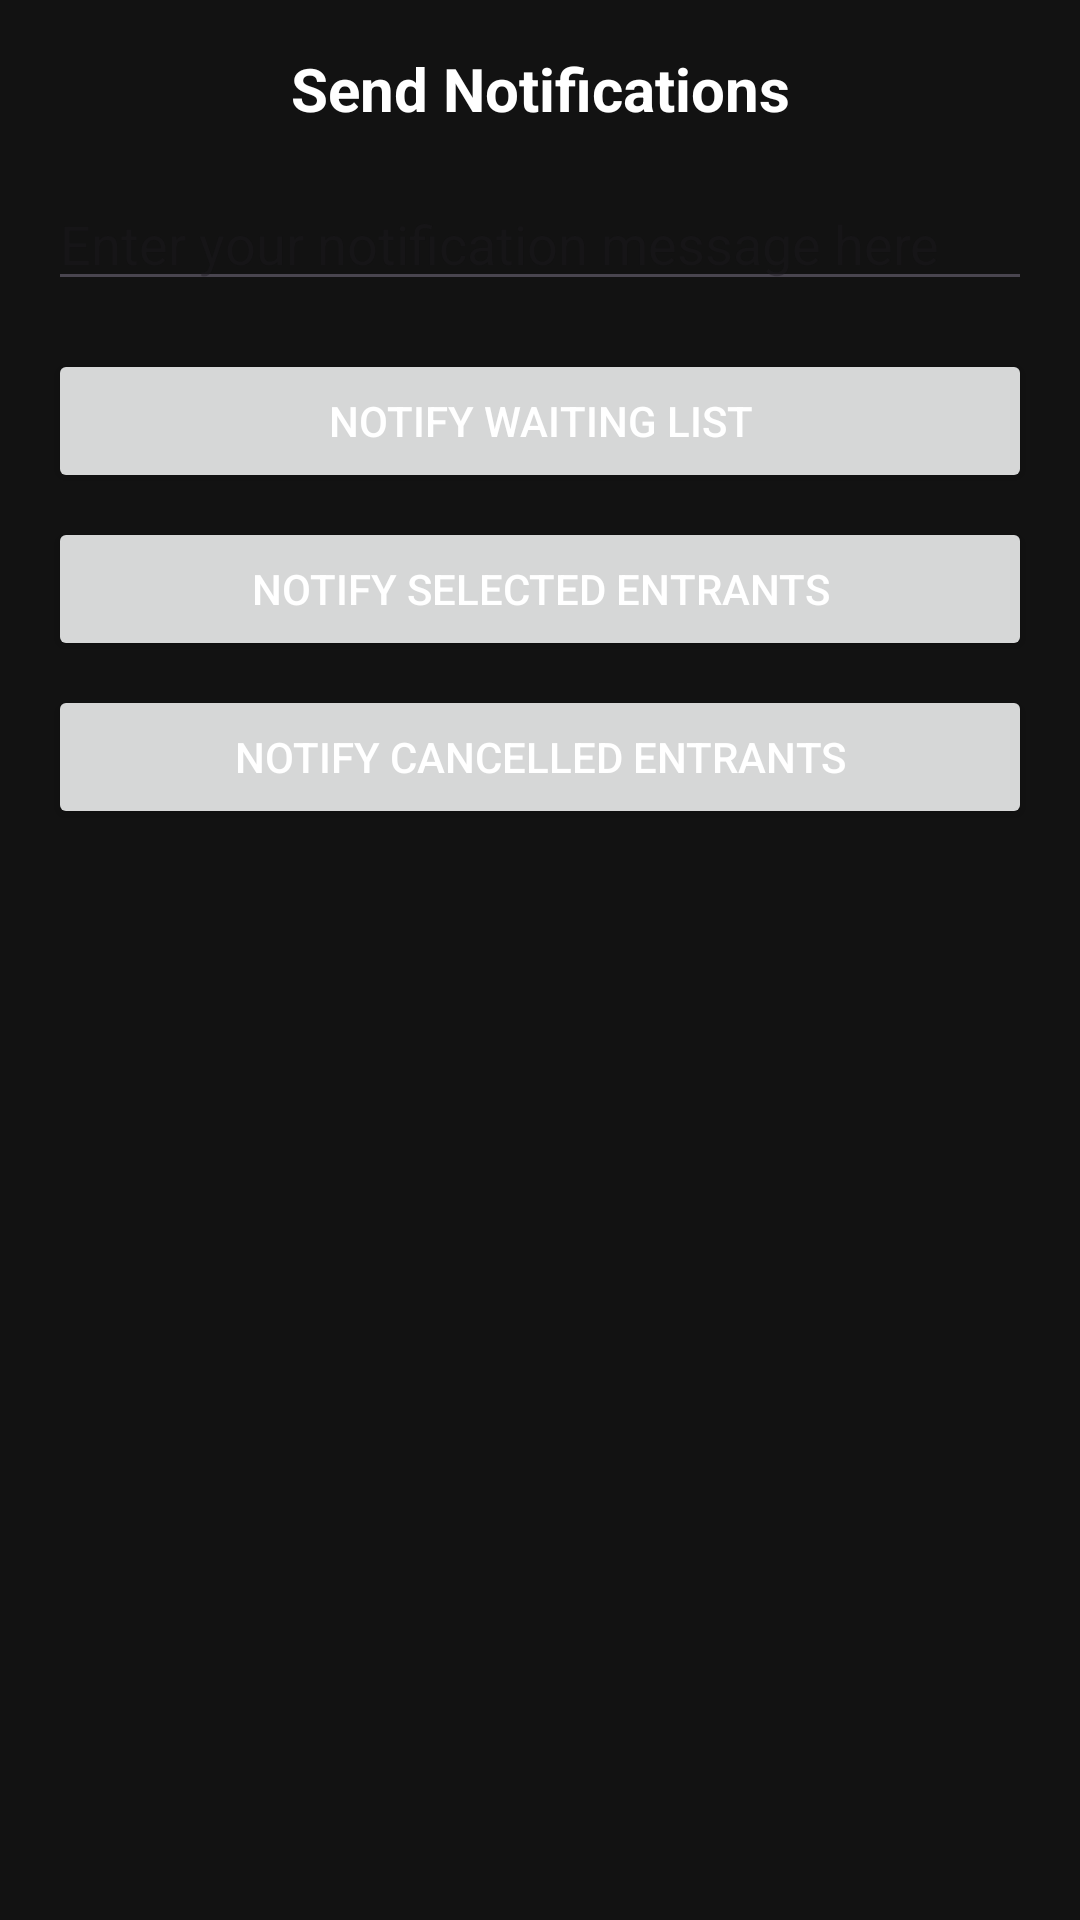

Write the Android layout XML for this screen, with the resource values it uses.
<!-- AndroidManifest.xml: application theme Theme.IndeedGambling -->
<!-- res/layout/organization_notification_fragment.xml -->
<?xml version="1.0" encoding="utf-8"?>
<LinearLayout xmlns:android="http://schemas.android.com/apk/res/android"
    android:layout_width="match_parent"
    android:layout_height="match_parent"
    android:orientation="vertical"
    android:padding="16dp">

    <TextView
        android:layout_width="match_parent"
        android:layout_height="wrap_content"
        android:text="Send Notifications"
        android:textSize="20sp"
        android:textStyle="bold"
        android:gravity="center"
        android:layout_marginBottom="16dp" />

    <EditText
        android:id="@+id/edit_text_notification_message"
        android:layout_width="match_parent"
        android:layout_height="wrap_content"
        android:hint="Enter your notification message here"
        android:layout_marginBottom="16dp" />

    <Button
        android:id="@+id/button_notify_waiting_list"
        android:layout_width="match_parent"
        android:layout_height="wrap_content"
        android:text="Notify Waiting List"
        android:layout_marginBottom="8dp" />

    <Button
        android:id="@+id/button_notify_selected"
        android:layout_width="match_parent"
        android:layout_height="wrap_content"
        android:text="Notify Selected Entrants"
        android:layout_marginBottom="8dp" />

    <Button
        android:id="@+id/button_notify_cancelled"
        android:layout_width="match_parent"
        android:layout_height="wrap_content"
        android:text="Notify Cancelled Entrants" />

</LinearLayout>
<!-- resources referenced by this layout -->
<resources>
  <style name="Theme.IndeedGambling" parent="Base.Theme.IndeedGambling" />
  <style name="Base.Theme.IndeedGambling" parent="Theme.Material3.DayNight.NoActionBar">
  
          
          <item name="android:windowBackground">@color/dark_background</item>
          <item name="colorSurface">@color/dark_background</item>
  
          
          <item name="colorPrimary">@color/indeed_color</item>   
          <item name="colorOnPrimary">@color/black</item>        
  
          
          <item name="android:textColor">@color/white</item>
          <item name="colorOnBackground">@color/white</item>
          <item name="colorOnSurface">@color/white</item>
  
      </style>
  <color name="dark_background">#FF121212</color>
  <color name="indeed_color">#0A66C2</color>
  <color name="black">#FF000000</color>
  <color name="white">#FFFFFFFF</color>
</resources>
